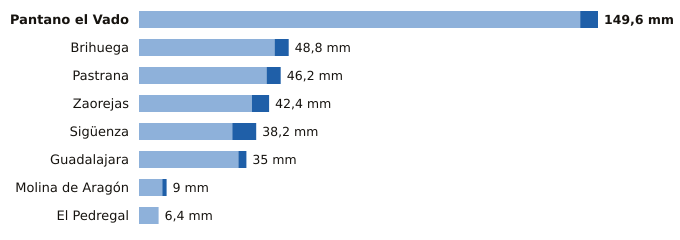

The data file committed next to this chart (first rows):
estacion, provincia, indicativo, mm_6_dias_anteriores, mm_hoy, mm_7_dias, horas_de_hoy
Pantano el Vado, Guadalajara, 3103, 143.8, 5.8, 149.6, 4
Brihuega, Guadalajara, 3209Y, 44.2, 4.6, 48.8, 8
Pastrana, Guadalajara, 3085Y, 41.6, 4.6, 46.2, 10
Zaorejas, Guadalajara, 3021Y, 36.8, 5.6, 42.4, 10
Sigüenza, Guadalajara, 3130C, 30.4, 7.8, 38.2, 12
Guadalajara, Guadalajara, 3168D, 32.4, 2.6, 35.0, 12
Molina de Aragón, Guadalajara, 3013, 7.6, 1.4, 9.0, 12
El Pedregal, Guadalajara, 9377Y, 6.4, 0.0, 6.4, 9
